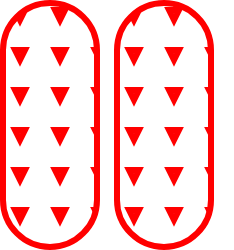
t = 0.00 s
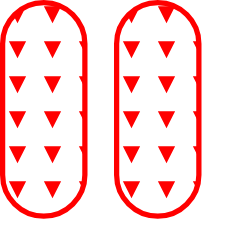
t = 0.38 s
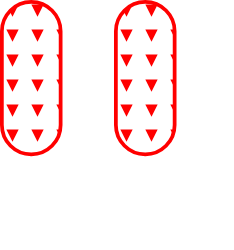
t = 1.13 s
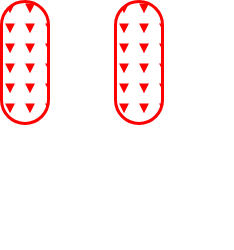
t = 1.50 s
t = 1.88 s: frame unchanged from t = 1.13 s, image omitted
t = 2.63 s: frame unchanged from t = 0.38 s, image omitted

The animated SVG that drew these frames (rendered in a browser with its animation timeline set to each time). Animation: 2 SMIL elements (animateTransform=2); one cycle of 3.00 s, repeats indefinitely.

<svg width="234" height="250" xmlns="http://www.w3.org/2000/svg"><g transform="translate(0)"><g style="stroke:red;stroke-width:6;"><g style="fill:url(#pattern);"><defs><pattern id="pattern" x="0" y="0" width="40" height="40" patternUnits="userSpaceOnUse"><polygon points="15,10 25,10 20,20"></polygon></pattern></defs><rect x="3" y="3" width="94" height="244" rx="47" ry="47"><animateTransform attributeType="xml" attributeName="transform" type="scale" values="1,1; 0.5,0.5; 1,1" begin="0s" dur="3s" repeatCount="indefinite"></animateTransform></rect></g></g></g><g transform="translate(114)"><g style="stroke:red;stroke-width:6;"><g style="fill:url(#pattern);"><defs><pattern id="pattern" x="0" y="0" width="40" height="40" patternUnits="userSpaceOnUse"><polygon points="15,10 25,10 20,20"></polygon></pattern></defs><rect x="3" y="3" width="94" height="244" rx="47" ry="47"><animateTransform attributeType="xml" attributeName="transform" type="scale" values="1,1; 0.5,0.5; 1,1" begin="0s" dur="3s" repeatCount="indefinite"></animateTransform></rect></g></g></g></svg>
